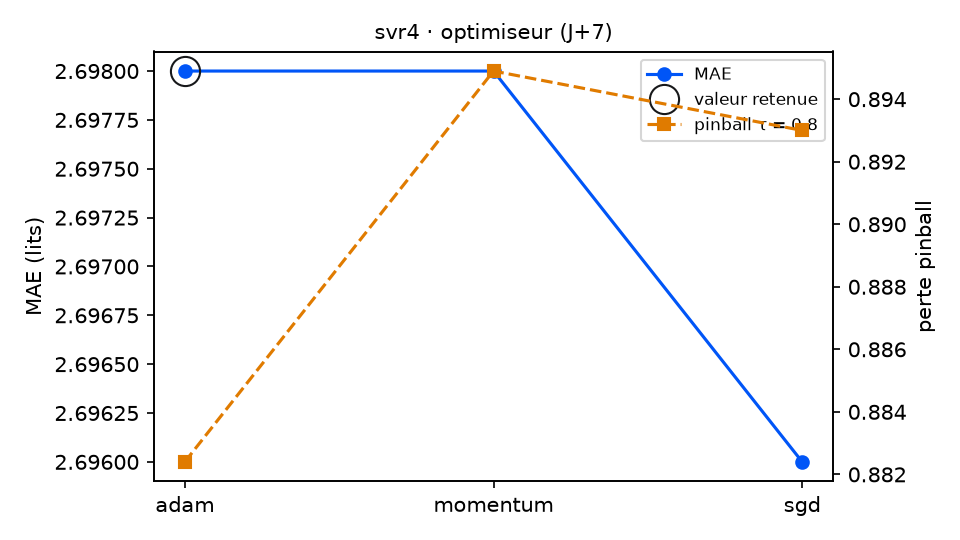

The table this chart was drawn from, first rows:
variante; MAE; RMSE; biais; pinball τ=0.8; couverture 90 %; temps (s); DM p (pinball τ=0.8); p Holm; DM p (MAE); vs choix retenu
optimiseur = adam (retenu); 2.698; 3.166; -0.978; 0.8824; 89.8; 5.9; ; ; ; — choix retenu
optimiseur = momentum; 2.698; 3.166; -0.976; 0.8949; 89.8; 2.5; 0.0853; 0.1706; 0.7004; équivalent
optimiseur = sgd; 2.696; 3.161; -0.963; 0.893; 90.4; 5.0; 0.14; 0.1706; 0.6985; équivalent
